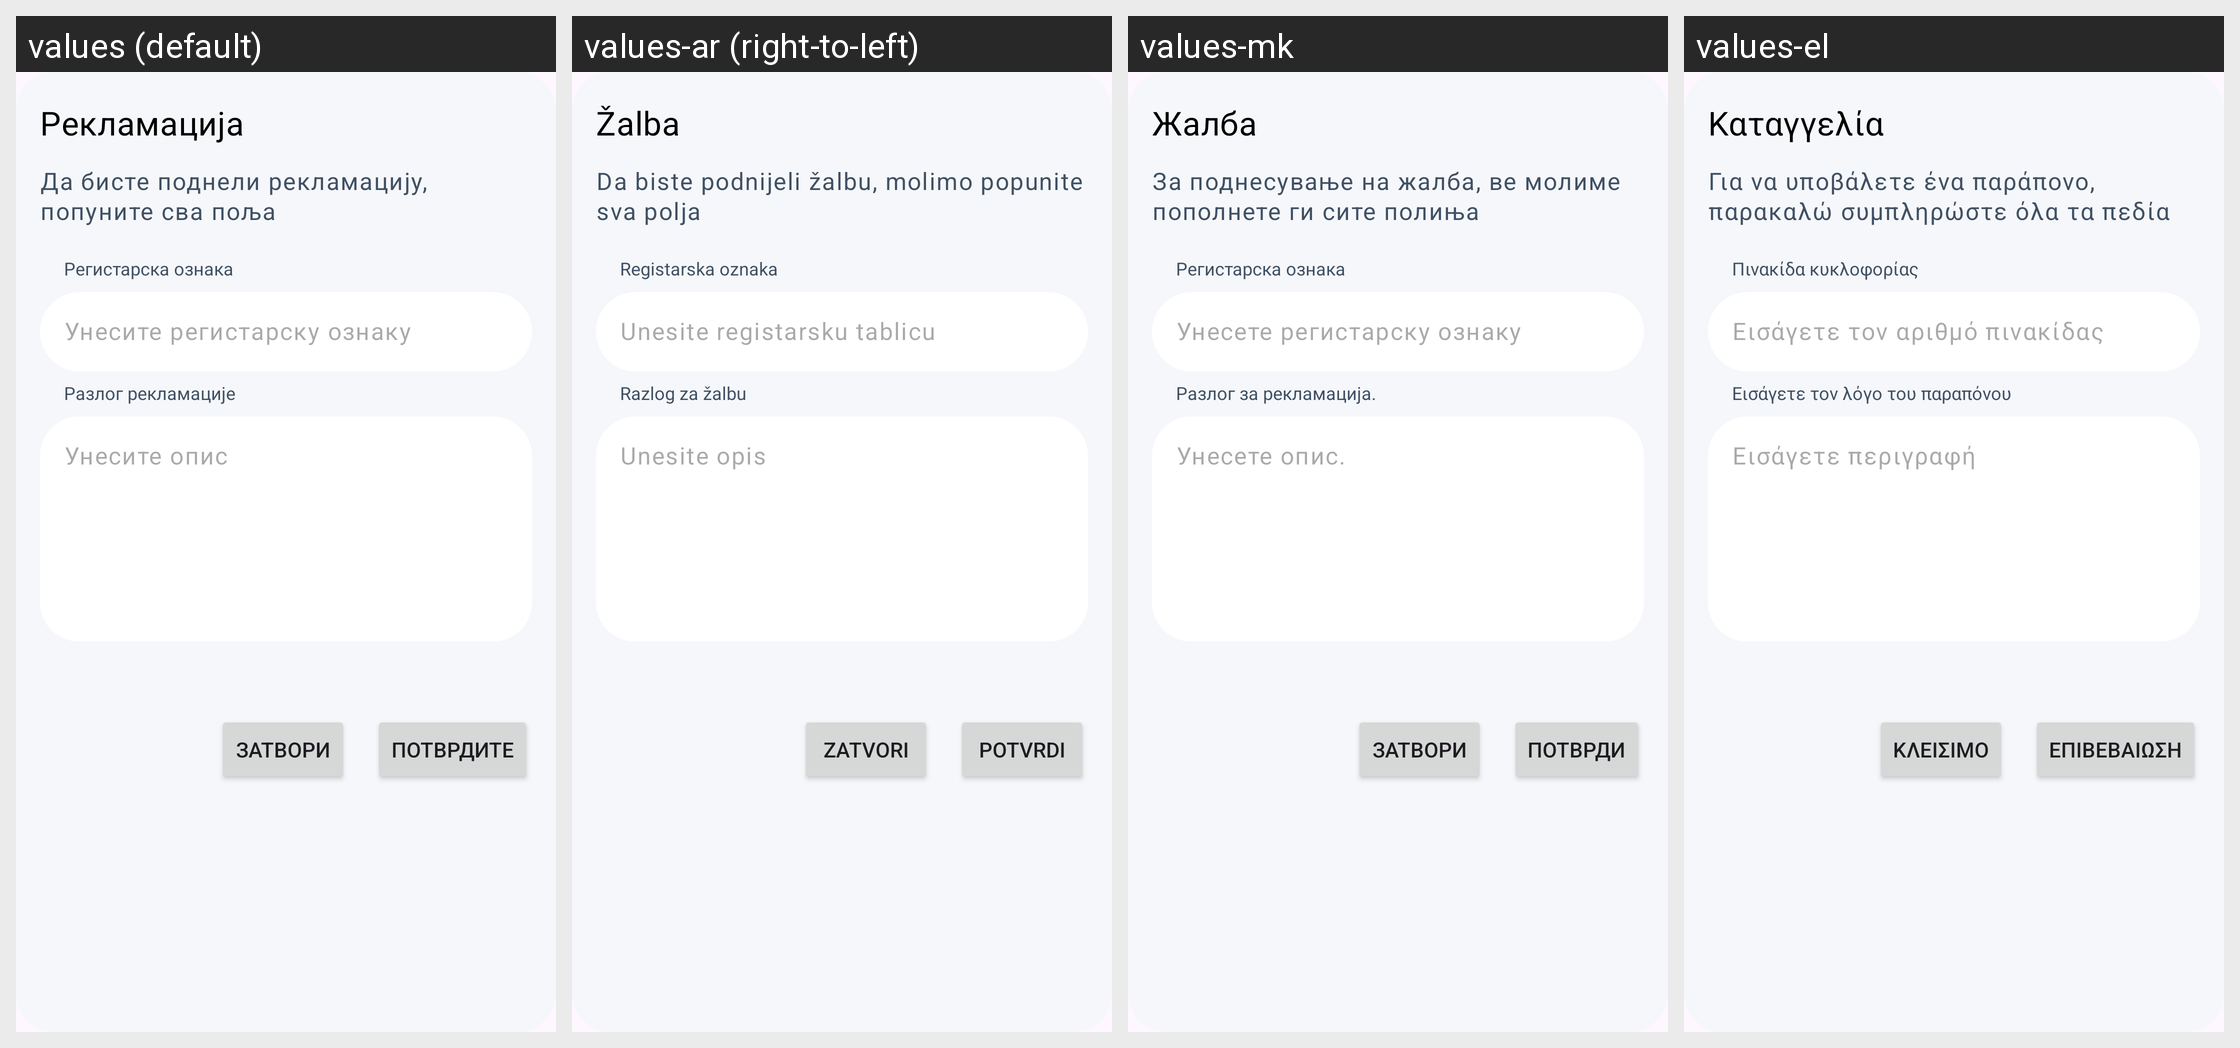

For this localized Android screen grid, give each drawn string resource with its value in every locale shown.
Android screen res/layout/dialog_complaint_form_new.xml rendered under 4 locales, left to right: values (default), values-ar (right-to-left), values-mk, values-el. Device: Nexus 5 (rendered at 1080×1920; each locale shown at half size, 540×960, under a caption strip naming it); theme Base.Theme.OpenBalkanETC.
Other locales in the repository, not shown: values-bs, values-de, values-en, values-hr, values-sr, values-tr.
Strings drawn on this screen, with the default value and each locale's value (text and hints the layout hard-codes, and strings that could not be matched under every locale, appear in the picture but are not listed):

complaint
  values: Рекламација
  values-ar: Žalba
  values-mk: Жалба
  values-el: Καταγγελία

to_submit_a_complaint
  values: Да бисте поднели рекламацију, попуните сва поља
  values-ar: Da biste podnijeli žalbu, molimo popunite sva polja
  values-mk: За поднесување на жалба, ве молиме пополнете ги сите полиња
  values-el: Για να υποβάλετε ένα παράπονο, παρακαλώ συμπληρώστε όλα τα πεδία

hint_registration_plate
  values: Регистарска ознака
  values-ar: Registarska oznaka
  values-mk: Регистарска ознака
  values-el: Πινακίδα κυκλοφορίας

licence_plate
  values: Унесите регистарску ознаку
  values-ar: Unesite registarsku tablicu
  values-mk: Унесете регистарску ознаку
  values-el: Εισάγετε τον αριθμό πινακίδας

enter_complaint_reason
  values: Pазлог рекламације
  values-ar: Razlog za žalbu
  values-mk: Pазлог за рекламација.
  values-el: Εισάγετε τον λόγο του παραπόνου

hint_enter_description
  values: Унесите опис
  values-ar: Unesite opis
  values-mk: Унесете опис.
  values-el: Εισάγετε περιγραφή

confirm
  values: Потврдите
  values-ar: Potvrdi
  values-mk: Потврди
  values-el: Επιβεβαίωση

button_close
  values: Затвори
  values-ar: Zatvori
  values-mk: Затвори
  values-el: Κλείσιμο
